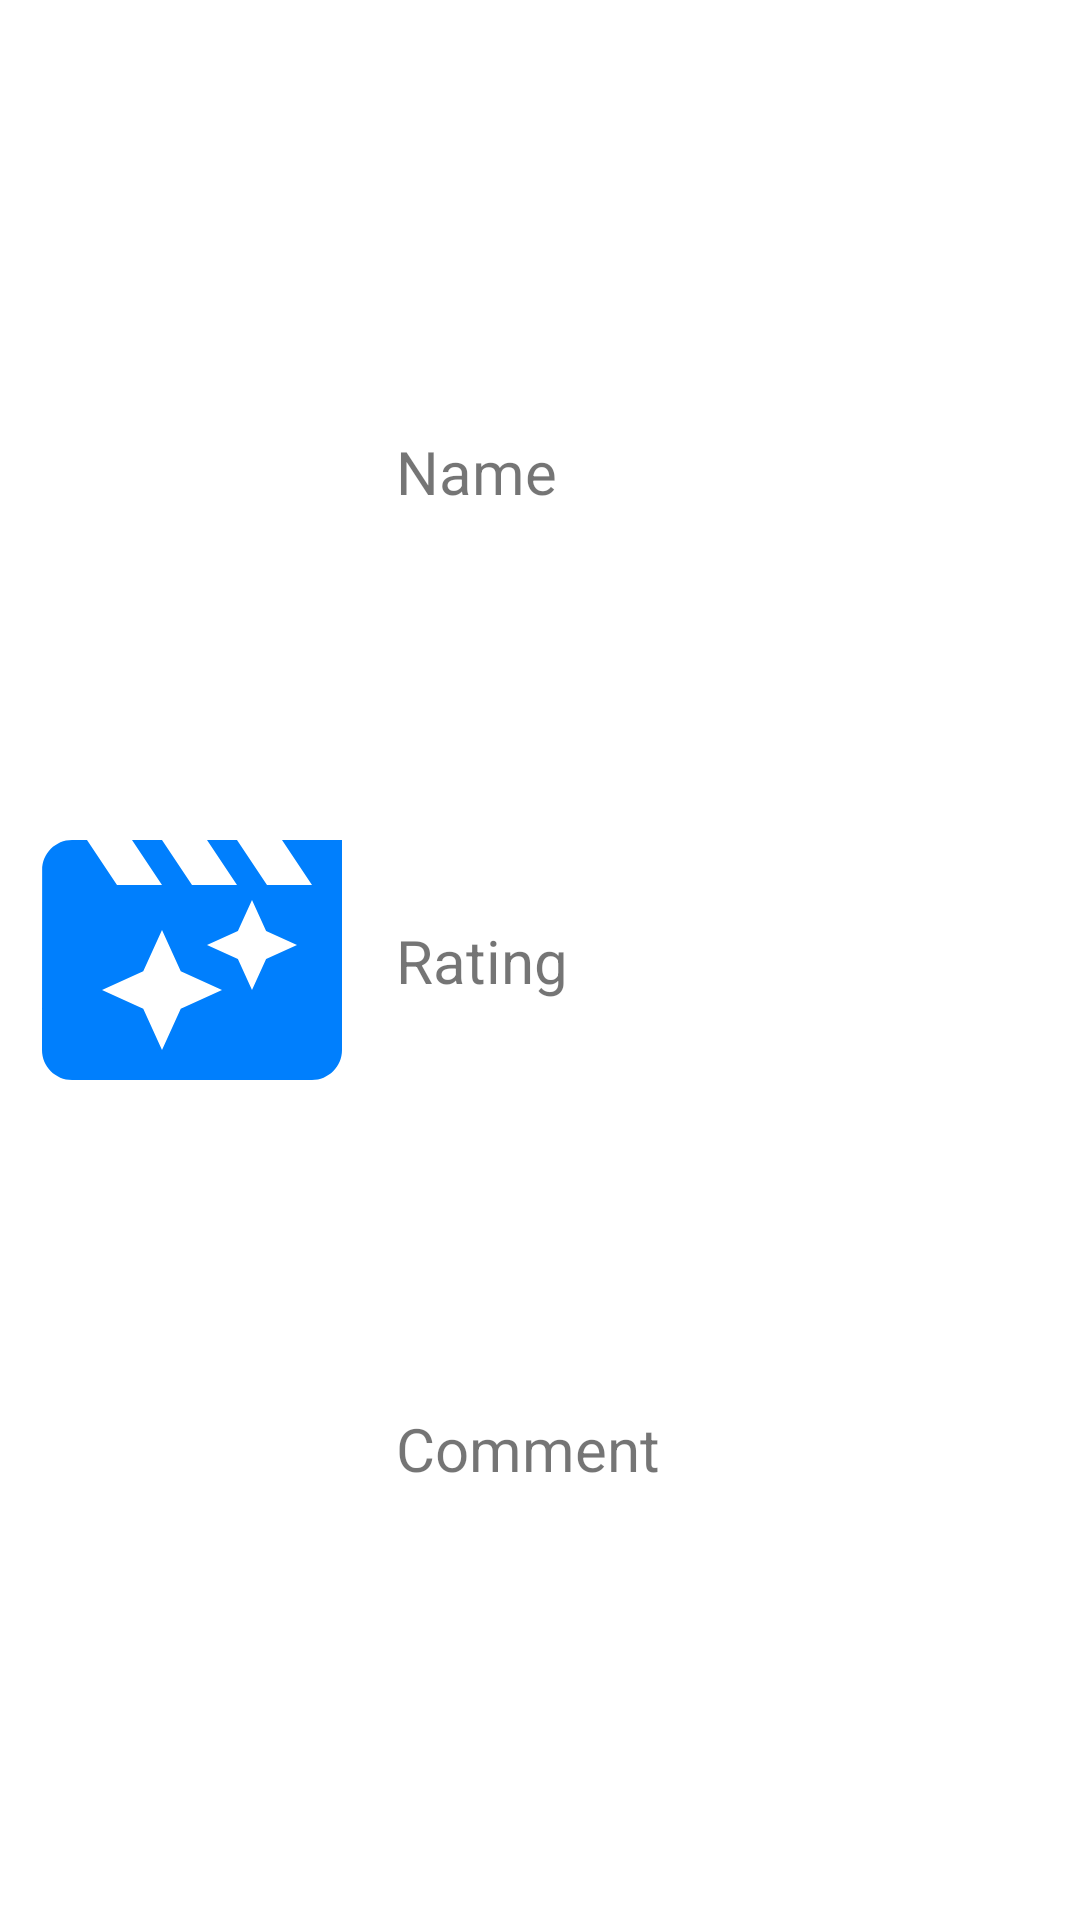

Layout XML and referenced resources for this Android screen:
<!-- AndroidManifest.xml: application theme Theme.MovieShare -->
<!-- res/layout/comment_list_row.xml -->
<?xml version="1.0" encoding="utf-8"?>
<androidx.constraintlayout.widget.ConstraintLayout xmlns:android="http://schemas.android.com/apk/res/android"
    xmlns:app="http://schemas.android.com/apk/res-auto"
    xmlns:tools="http://schemas.android.com/tools"
    android:layout_width="match_parent"
    android:layout_height="wrap_content">

    <ImageView
        android:id="@+id/comment_list_row_img"
        android:layout_width="120dp"
        android:layout_height="120dp"
        android:layout_marginStart="4dp"
        android:layout_marginTop="4dp"
        android:layout_marginBottom="4dp"
        app:layout_constraintBottom_toBottomOf="parent"
        app:layout_constraintStart_toStartOf="parent"
        app:layout_constraintTop_toTopOf="parent"
        app:srcCompat="@drawable/ic_baseline_movie_filter_24" />

    <TextView
        android:id="@+id/comment_list_row_movie_name_tv"
        android:layout_width="0dp"
        android:layout_height="wrap_content"
        android:layout_marginStart="8dp"
        android:layout_marginTop="8dp"
        android:layout_marginEnd="8dp"
        android:text="Name"
        android:textSize="20sp"
        app:layout_constraintBottom_toTopOf="@+id/comment_list_row_movie_rating_tv"
        app:layout_constraintEnd_toEndOf="parent"
        app:layout_constraintHorizontal_bias="0.5"
        app:layout_constraintStart_toEndOf="@+id/comment_list_row_img"
        app:layout_constraintTop_toTopOf="parent" />

    <TextView
        android:id="@+id/comment_list_row_movie_rating_tv"
        android:layout_width="0dp"
        android:layout_height="wrap_content"
        android:layout_marginStart="8dp"
        android:layout_marginEnd="8dp"
        android:text="Rating"
        android:textSize="20sp"
        app:layout_constraintBottom_toTopOf="@+id/comment_list_row_movie_comment_tv"
        app:layout_constraintEnd_toEndOf="parent"
        app:layout_constraintHorizontal_bias="0.5"
        app:layout_constraintStart_toEndOf="@+id/comment_list_row_img"
        app:layout_constraintTop_toBottomOf="@+id/comment_list_row_movie_name_tv" />

    <TextView
        android:id="@+id/comment_list_row_movie_comment_tv"
        android:layout_width="0dp"
        android:layout_height="wrap_content"
        android:layout_marginStart="8dp"
        android:layout_marginEnd="8dp"
        android:layout_marginBottom="8dp"
        android:text="Comment"
        android:textSize="20sp"
        app:layout_constraintBottom_toBottomOf="parent"
        app:layout_constraintEnd_toEndOf="parent"
        app:layout_constraintHorizontal_bias="0.5"
        app:layout_constraintStart_toEndOf="@+id/comment_list_row_img"
        app:layout_constraintTop_toBottomOf="@+id/comment_list_row_movie_rating_tv" />
</androidx.constraintlayout.widget.ConstraintLayout>
<!-- resources referenced by this layout -->
<resources>
  <!-- drawable ic_baseline_movie_filter_24 (drawable) -->
  <vector android:height="24dp" android:tint="#007FFD"
      android:viewportHeight="24" android:viewportWidth="24"
      android:width="24dp" xmlns:android="http://schemas.android.com/apk/res/android">
      <path android:fillColor="@android:color/white" android:pathData="M18,4l2,3h-3l-2,-3h-2l2,3h-3l-2,-3L8,4l2,3L7,7L5,4L4,4c-1.1,0 -1.99,0.9 -1.99,2L2,18c0,1.1 0.9,2 2,2h16c1.1,0 2,-0.9 2,-2L22,4h-4zM11.25,15.25L10,18l-1.25,-2.75L6,14l2.75,-1.25L10,10l1.25,2.75L14,14l-2.75,1.25zM16.94,11.94L16,14l-0.94,-2.06L13,11l2.06,-0.94L16,8l0.94,2.06L19,11l-2.06,0.94z"/>
  </vector>
  <style name="Theme.MovieShare" parent="Theme.MaterialComponents.DayNight.DarkActionBar">
          
          <item name="colorPrimary">@color/purple_500</item>
          <item name="colorPrimaryVariant">@color/purple_700</item>
          <item name="colorOnPrimary">@color/white</item>
          
          <item name="colorSecondary">@color/teal_200</item>
          <item name="colorSecondaryVariant">@color/teal_700</item>
          <item name="colorOnSecondary">@color/black</item>
          
          <item name="android:statusBarColor">?attr/colorPrimaryVariant</item>
          
      </style>
  <color name="purple_500">#e63946</color>
  <color name="purple_700">#FF3700B3</color>
  <color name="white">#FFFFFFFF</color>
  <color name="teal_200">#FF03DAC5</color>
  <color name="teal_700">#FF018786</color>
  <color name="black">#FF000000</color>
</resources>
